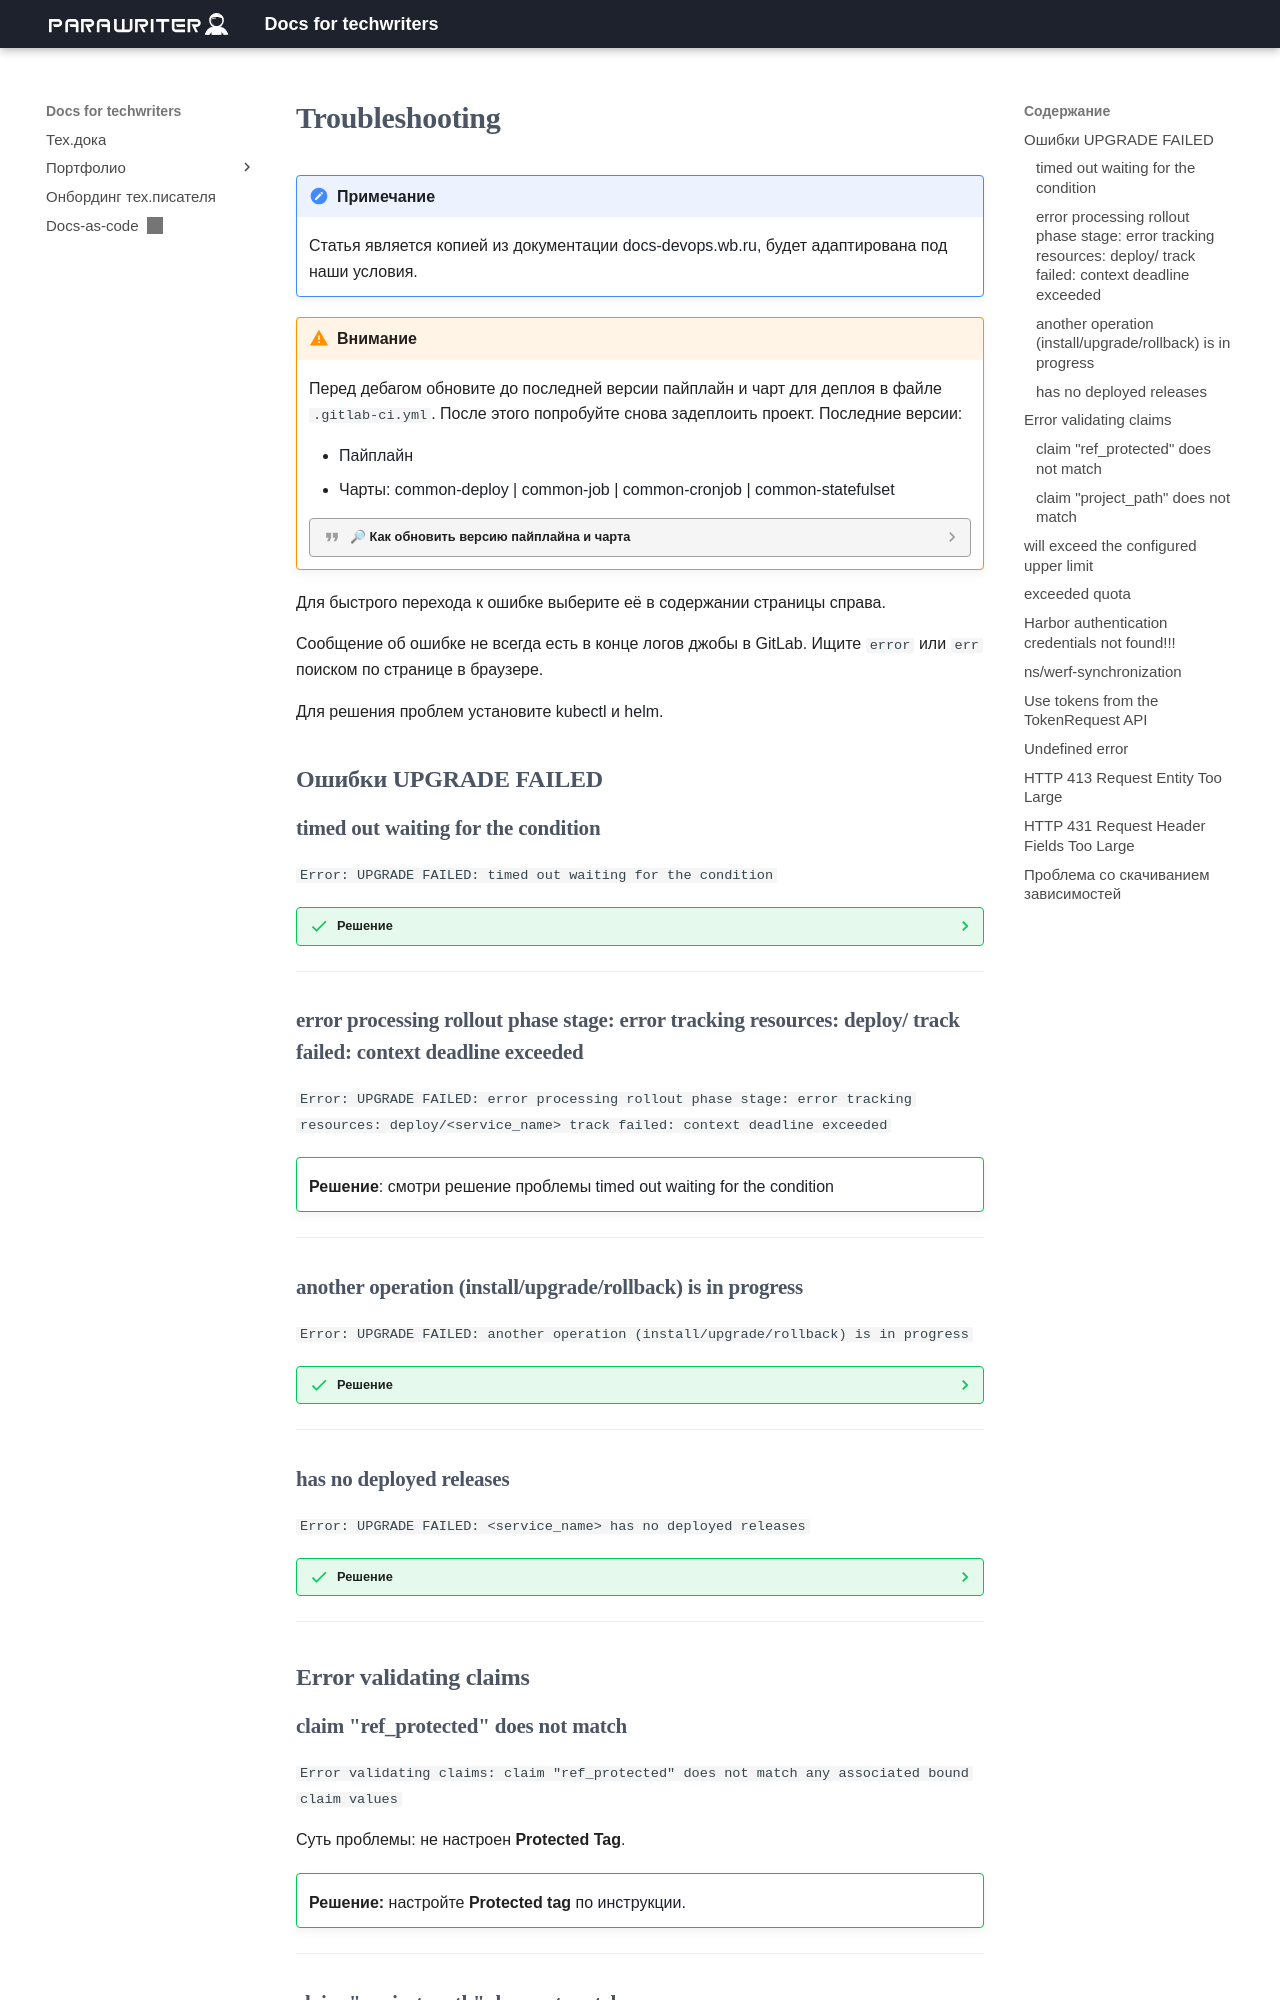

repository: novillero/parawriter_docs · page: onboarding/communal_claster/index.html · generator: mkdocs

# Troubleshooting

!!! note "Примечание"
    Статья является копией из документации [docs-devops.wb.ru](https://docs-devops.wb.ru/cicd/howto/troubleshooting.html), будет адаптирована под наши условия.

!!! Warning "Внимание"
    Перед дебагом обновите до последней версии пайплайн и чарт для деплоя в файле `.gitlab-ci.yml`. После этого попробуйте снова задеплоить проект. Последние версии:
        
    * [Пайплайн](https://gitlab.wildberries.ru/devops/ci/templates/-/releases) 
    * Чарты: [common-deploy](https://gitlab.wildberries.ru/devops/helm/charts/common-deploy/-/releases) | [common-job](https://gitlab.wildberries.ru/devops/helm/charts/common-job/-/releases) | [common-cronjob](https://gitlab.wildberries.ru/devops/helm/charts/common-cronjob/-/releases) | [common-statefulset](https://gitlab.wildberries.ru/devops/helm/charts/common-statefulset/-/releases)

    ??? quote "🔎 Как обновить версию пайплайна и чарта"
    
        ![](../../images/ci-cd/up_version_ci_chart.png)

Для быстрого перехода к ошибке выберите её в содержании страницы справа.

Сообщение об ошибке не всегда есть в конце логов джобы в GitLab. Ищите `error` или `err` поиском по странице в браузере.

Для решения проблем установите [kubectl](https://kubernetes.io/docs/tasks/tools/#kubectl) и [helm](https://helm.sh/ru/docs/intro/install/).

## Ошибки UPGRADE FAILED
